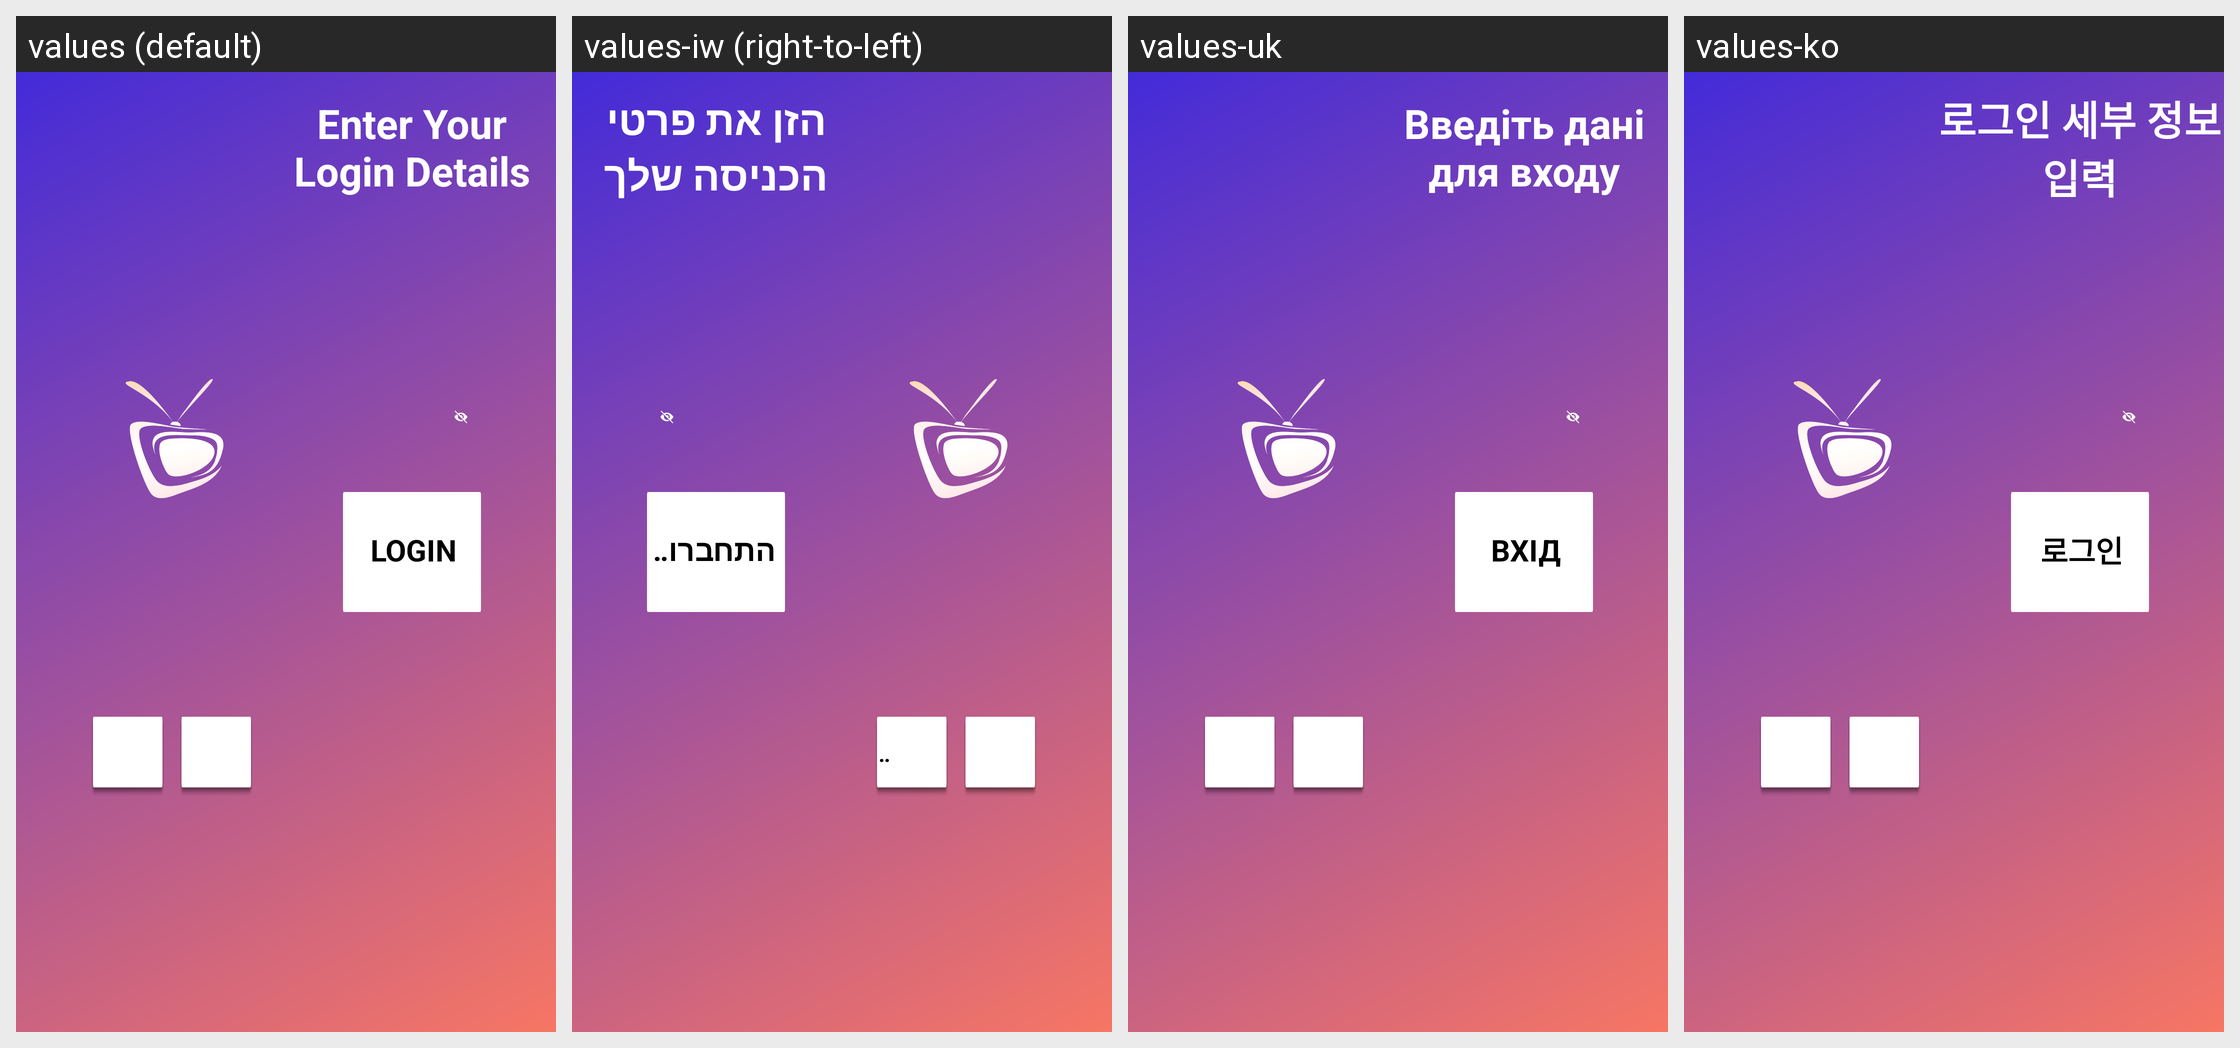

For this localized Android screen grid, give each drawn string resource with its value in every locale shown.
Android screen res/layout/login_new_tv.xml rendered under 4 locales, left to right: values (default), values-iw (right-to-left), values-uk, values-ko. Device: Nexus 5 (rendered at 1080×1920; each locale shown at half size, 540×960, under a caption strip naming it); theme AppTheme.
Other locales in the repository, not shown: values-af, values-am, values-ar, values-as, values-az, values-be, values-bg, values-bn, values-bs, values-ca, values-cs, values-da, values-de, values-el, values-en-rGB, values-es, values-es-rUS, values-et, values-eu, values-fa, values-fi, values-fr, values-fr-rCA, values-gl, values-gu, values-hi, values-hr, values-hu, values-hy, values-in, values-is, values-it, values-ja, values-ka, values-kk, values-km, values-kn, values-ky, values-lo, values-lt, values-lv, values-mk, values-ml, values-mn, values-mr, values-ms, values-my, values-nb, values-ne, values-nl, values-or, values-pa, values-pl, values-pt-rBR, values-pt-rPT, values-ro, values-ru, values-si, values-sk, values-sl, values-sq, values-sr, values-sv, values-sw, values-ta, values-te, values-th, values-tl, values-tr, values-ur, values-uz, values-vi, values-zh-rCN, values-zh-rHK, values-zh-rTW, values-zu.
Strings drawn on this screen, with the default value and each locale's value (text and hints the layout hard-codes, and strings that could not be matched under every locale, appear in the picture but are not listed):

credential_detail
  values: Enter Your Login Details
  values-iw: הזן את פרטי הכניסה שלך
  values-uk: Введіть дані для входу
  values-ko: 로그인 세부 정보 입력

login_user
  values: Login
  values-iw: התחברות
  values-uk: Вхід
  values-ko: 로그인
